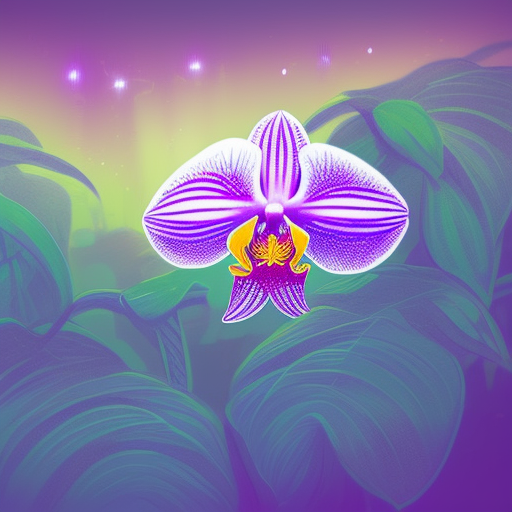
Generation parameters embedded in this image by AUTOMATIC1111 Stable Diffusion web UI or a fork of it (Forge, ...) (PNG 'parameters' text chunk):
An orchid blooming at night in a lush jungle, its petals glowing with soft bioluminescent blue and purple hues. Dewdrops sparkle on the flower, and fireflies dance in the background. Sci-fi botanical illustration, vibrant colors, mystical ambiance.
Steps: 20, Sampler: Euler a, Schedule type: Automatic, CFG scale: 7.5, Seed: 3223043159, Size: 512x512, Model hash: dc4c67171e, Model: synthwavepunk_v2, Version: v1.10.1